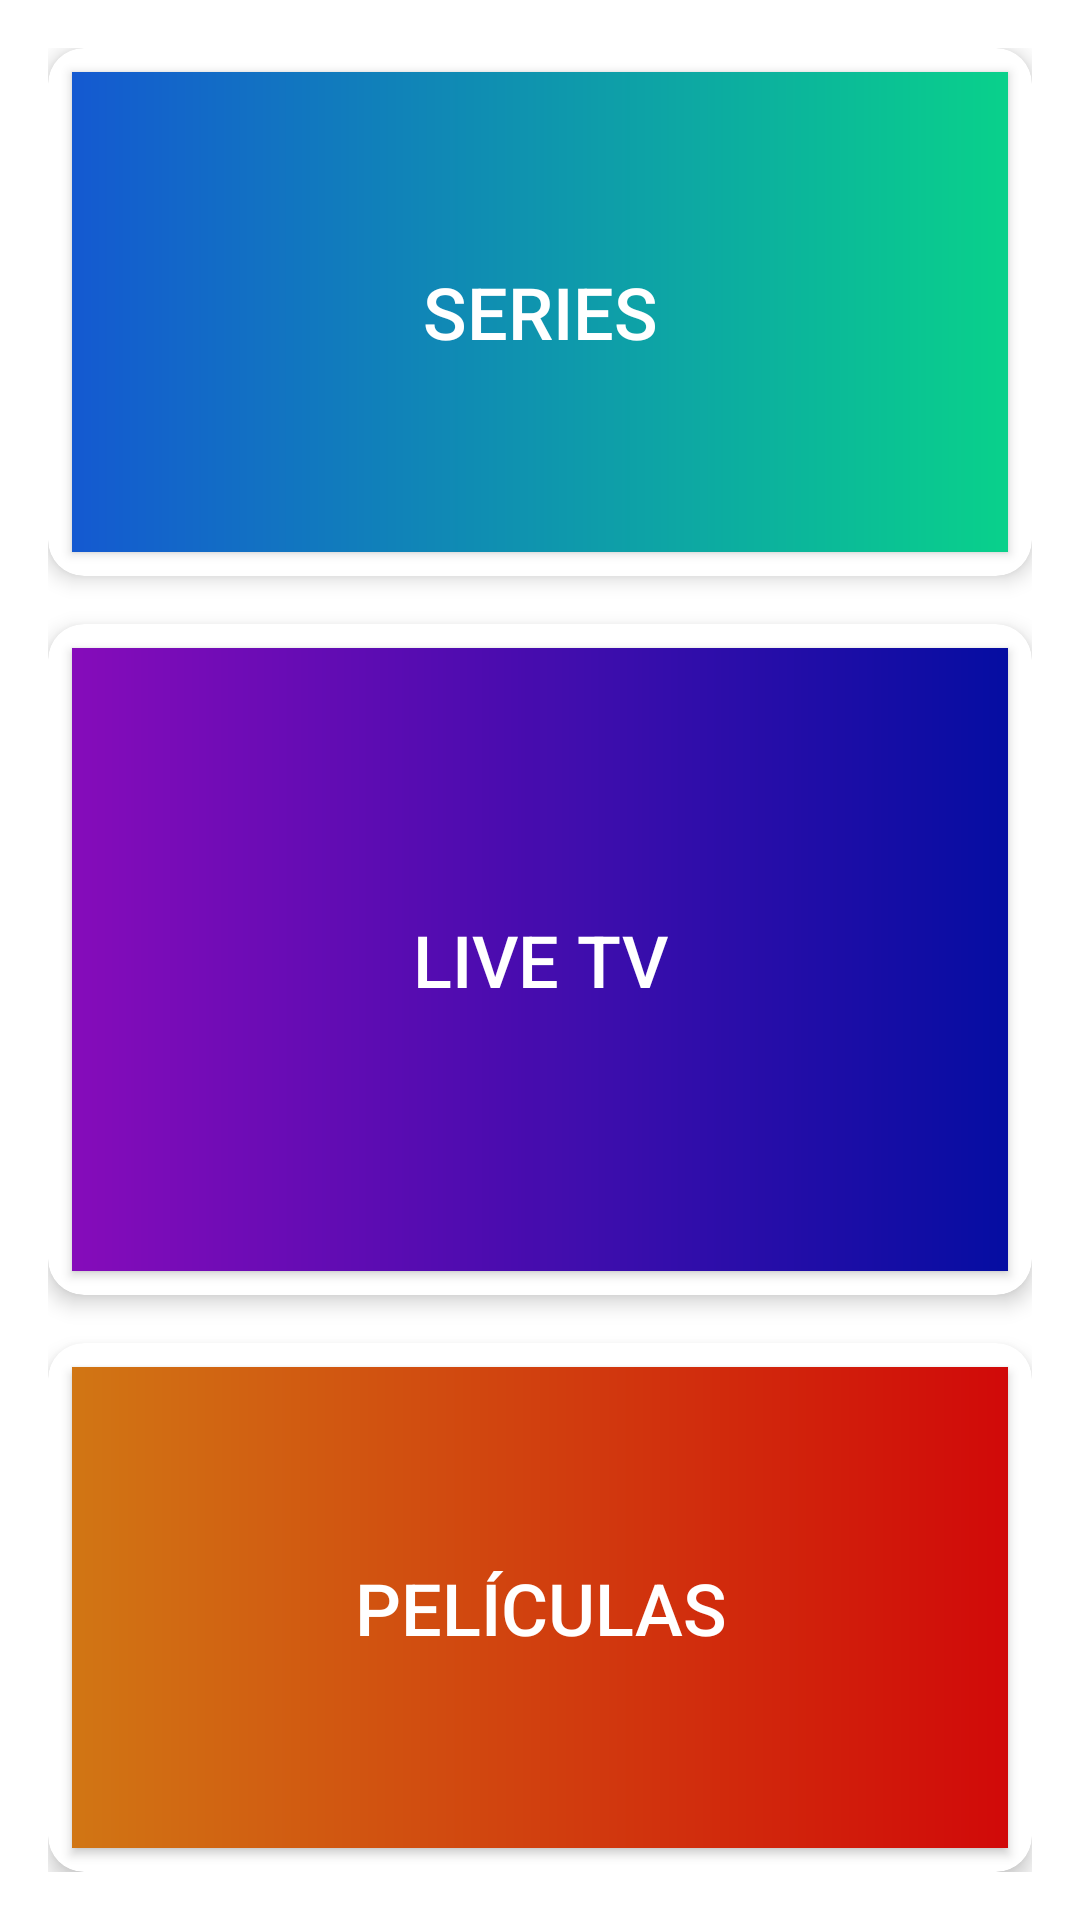

Android layout source for this screen:
<!-- AndroidManifest.xml: application theme Theme.TVYG -->
<!-- res/layout/activity_peliculas.xml -->
<?xml version="1.0" encoding="utf-8"?>
<LinearLayout xmlns:android="http://schemas.android.com/apk/res/android"
    xmlns:app="http://schemas.android.com/apk/res-auto"
    android:layout_width="match_parent"
    android:layout_height="match_parent"
    android:orientation="vertical"
    android:padding="16dp"
    android:background="@color/white">

    <androidx.cardview.widget.CardView
        android:layout_width="match_parent"
        android:layout_height="wrap_content"
        android:layout_marginBottom="16dp"
        android:layout_weight="1"
        app:cardCornerRadius="12dp"
        app:cardElevation="4dp">

        <androidx.appcompat.widget.AppCompatButton
            android:id="@+id/btn_series"
            android:layout_width="match_parent"
            android:layout_height="match_parent"
            android:text="Series"
            android:textColor="@color/white"
            android:textSize="24sp"
            android:background="@drawable/btn_blue"
            android:padding="16dp"
            android:layout_margin="8dp"/>
    </androidx.cardview.widget.CardView>

    <androidx.cardview.widget.CardView
        android:layout_width="match_parent"
        android:layout_height="wrap_content"
        android:layout_marginBottom="16dp"
        android:layout_weight="1.5"
        app:cardCornerRadius="12dp"
        app:cardElevation="4dp">

        <androidx.appcompat.widget.AppCompatButton
            android:id="@+id/btn_live_tv"
            android:layout_width="match_parent"
            android:layout_height="match_parent"
            android:text="Live TV"
            android:textColor="@color/white"
            android:textSize="24sp"
            android:background="@drawable/btn_yellow"
            android:padding="16dp"
            android:layout_margin="8dp"/>
    </androidx.cardview.widget.CardView>

    <androidx.cardview.widget.CardView
        android:layout_width="match_parent"
        android:layout_height="wrap_content"
        android:layout_weight="1"
        app:cardCornerRadius="12dp"
        app:cardElevation="4dp">

        <androidx.appcompat.widget.AppCompatButton
            android:id="@+id/btn_peliculas"
            android:layout_width="match_parent"
            android:layout_height="match_parent"
            android:text="Películas"
            android:textColor="@color/white"
            android:textSize="24sp"
            android:background="@drawable/btn_green"
            android:padding="16dp"
            android:layout_margin="8dp"/>
    </androidx.cardview.widget.CardView>

</LinearLayout>
<!-- resources referenced by this layout -->
<resources>
  <!-- drawable btn_blue (drawable) -->
  <?xml version="1.0" encoding="utf-8"?>
  <layer-list xmlns:android="http://schemas.android.com/apk/res/android">
      <item>
          <shape android:shape="rectangle">
              <gradient
                  android:startColor="#1459D1"
                  android:endColor="#09D18B"
                  android:angle="0" />
          </shape>
      </item>
  </layer-list>
  <!-- drawable btn_green (drawable) -->
  <?xml version="1.0" encoding="utf-8"?>
  <layer-list xmlns:android="http://schemas.android.com/apk/res/android">
      <item>
          <shape android:shape="rectangle">
              <gradient
                  android:startColor="#D17614"
                  android:endColor="#D10909"
                  android:angle="0" />
          </shape>
      </item>
  </layer-list>
  <!-- drawable btn_yellow (drawable) -->
  <?xml version="1.0" encoding="utf-8"?>
  <layer-list xmlns:android="http://schemas.android.com/apk/res/android">
      <item>
          <shape android:shape="rectangle">
              <gradient
                  android:startColor="#860CBA"
                  android:endColor="#050DA2"
                  android:angle="0" />
          </shape>
      </item>
  </layer-list>
  <style name="Theme.TVYG" parent="Base.Theme.TVYG" />
  <style name="Base.Theme.TVYG" parent="Theme.Material3.DayNight.NoActionBar">
          
          
      </style>
  <!-- not gathered from this repository: default colours our renderer supplied (Android Studio template values) -->
  <color name="white">#FFFFFFFF</color>
</resources>
